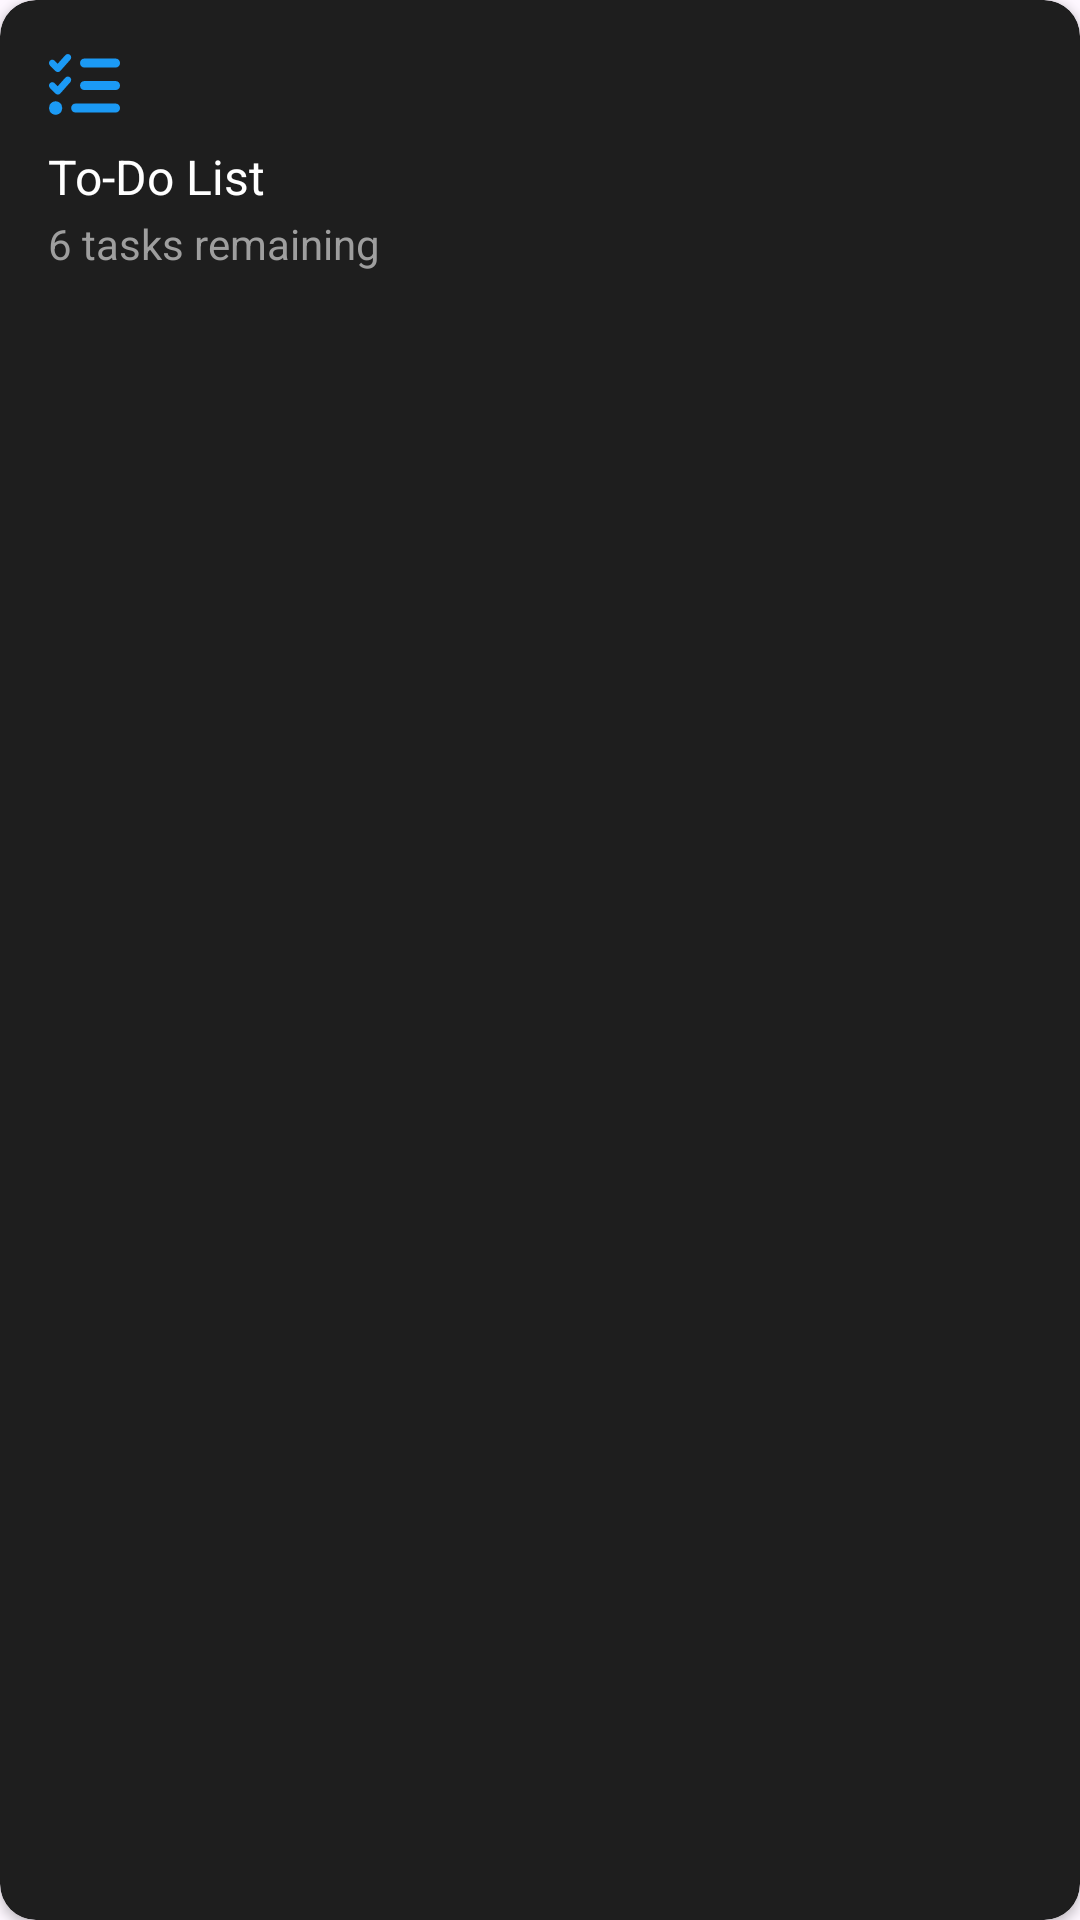

The Android layout XML behind this screen, and the referenced resources:
<!-- AndroidManifest.xml: application theme Theme.Plan_Your_Day -->
<!-- res/layout/action_todo.xml -->
<?xml version="1.0" encoding="utf-8"?>
<androidx.cardview.widget.CardView xmlns:android="http://schemas.android.com/apk/res/android"
    xmlns:app="http://schemas.android.com/apk/res-auto"
    android:layout_width="0dp"
    android:layout_height="wrap_content"
    android:layout_columnWeight="1"
    android:layout_rowWeight="1"
    android:layout_margin="4dp"
    android:clickable="true"
    android:focusable="true"
    app:cardBackgroundColor="@color/gray_800"
    app:cardCornerRadius="12dp">

    <LinearLayout
        android:layout_width="match_parent"
        android:layout_height="wrap_content"
        android:orientation="vertical"
        android:padding="16dp">

        <ImageView
            android:id="@+id/actionIcon"
            android:layout_width="24dp"
            android:layout_height="24dp"
            android:src="@drawable/ic_todo"
            app:tint="@color/custom_blue"
            android:layout_marginBottom="8dp" />

        <TextView
            android:id="@+id/actionTitle"
            android:layout_width="wrap_content"
            android:layout_height="wrap_content"
            android:textColor="@android:color/white"
            android:textSize="16sp"
            android:text="To-Do List" />

        <TextView
            android:id="@+id/actionDescription"
            android:layout_width="wrap_content"
            android:layout_height="wrap_content"
            android:textColor="@color/gray_400"
            android:textSize="14sp"
            android:layout_marginTop="2dp"
            android:text="6 tasks remaining" />

    </LinearLayout>

</androidx.cardview.widget.CardView>
<!-- resources referenced by this layout -->
<resources>
  <color name="custom_blue">#1B9AF5</color>
  <color name="gray_400">#9E9E9E</color>
  <color name="gray_800">#1E1E1E</color>
  <!-- drawable ic_todo (drawable) -->
  <vector xmlns:android="http://schemas.android.com/apk/res/android" android:height="24dp" android:viewportHeight="20" android:viewportWidth="20" android:width="24dp">
        
      <group>
              
          <clip-path android:pathData="M0,0h20v20h-20z"/>
              
          <path android:fillColor="#1B9AF5" android:pathData="M6.127,1.914Q6.705,2.539 6.204,3.242L3.43,6.367Q3.16,6.68 2.775,6.68Q2.351,6.68 2.081,6.406L0.539,4.844Q-0,4.18 0.539,3.516Q1.195,2.969 1.85,3.516L2.697,4.375L4.817,1.992Q5.434,1.406 6.127,1.914ZM6.127,8.164Q6.705,8.789 6.204,9.492L3.43,12.617Q3.16,12.93 2.775,12.93Q2.351,12.93 2.081,12.656L0.539,11.094Q-0,10.43 0.539,9.766Q1.195,9.219 1.85,9.766L2.697,10.625L4.817,8.242Q5.434,7.656 6.127,8.164ZM8.902,4.18Q8.902,3.633 9.249,3.281Q9.595,2.93 10.135,2.93L18.767,2.93Q19.306,2.93 19.653,3.281Q20,3.633 20,4.18Q20,4.727 19.653,5.078Q19.306,5.43 18.767,5.43L10.135,5.43Q9.595,5.43 9.249,5.078Q8.902,4.727 8.902,4.18ZM8.902,10.43Q8.902,9.883 9.249,9.531Q9.595,9.18 10.135,9.18L18.767,9.18Q19.306,9.18 19.653,9.531Q20,9.883 20,10.43Q20,10.977 19.653,11.328Q19.306,11.68 18.767,11.68L10.135,11.68Q9.595,11.68 9.249,11.328Q8.902,10.977 8.902,10.43ZM6.435,16.68Q6.435,16.133 6.782,15.781Q7.129,15.43 7.669,15.43L18.767,15.43Q19.306,15.43 19.653,15.781Q20,16.133 20,16.68Q20,17.227 19.653,17.578Q19.306,17.93 18.767,17.93L7.669,17.93Q7.129,17.93 6.782,17.578Q6.435,17.227 6.435,16.68ZM2.119,14.805Q3.16,14.844 3.738,15.742Q4.2,16.68 3.738,17.617Q3.16,18.516 2.119,18.555Q1.079,18.516 0.501,17.617Q0.039,16.68 0.501,15.742Q1.079,14.844 2.119,14.805Z"/>
            
      </group>
      
  </vector>
  <style name="Theme.Plan_Your_Day" parent="Base.Theme.Plan_Your_Day" />
  <style name="Base.Theme.Plan_Your_Day" parent="Theme.Material3.DayNight.NoActionBar">
          
          
      </style>
</resources>
